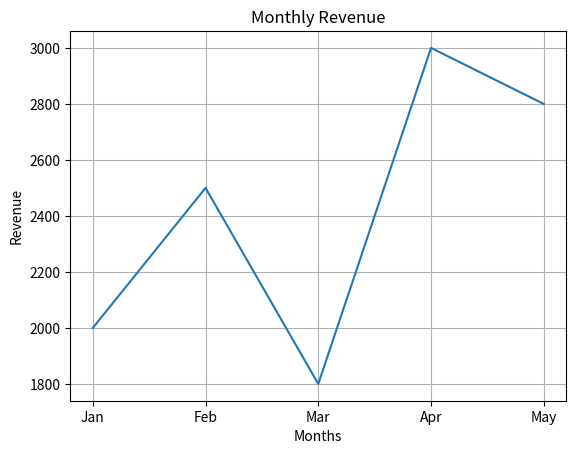

Reproduce this figure in Python.
import matplotlib.pyplot as plt

months = ['Jan', 'Feb', 'Mar', 'Apr', 'May']
revenue = [2000, 2500, 1800, 3000, 2800]

plt.plot(months, revenue)

plt.title("Monthly Revenue")
plt.xlabel("Months")
plt.ylabel("Revenue")
plt.grid()

plt.show()
